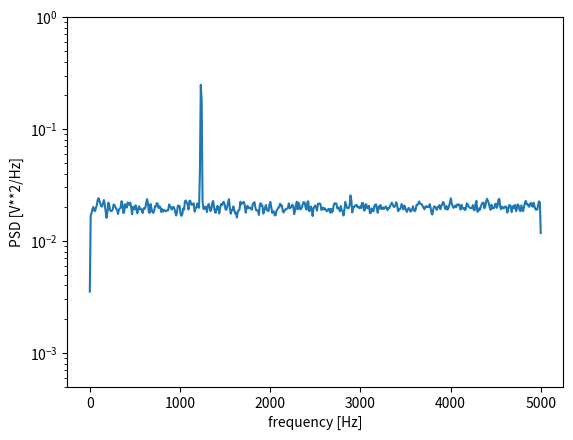

Here is the Python script that generated this plot:
from scipy import signal
import matplotlib.pyplot as plt
import numpy as np

fs = 10e3
N = 1e5
amp = 2*np.sqrt(2)
freq = 1234.0
noise_power = 0.02 * fs / 2
time = np.arange(N) / fs
x = amp*np.sin(2*np.pi*freq*time)
x += np.random.normal(scale=np.sqrt(noise_power), size=time.shape)

f, Pxx_den = signal.welch(x, fs, nperseg=1024)
plt.semilogy(f, Pxx_den)
plt.ylim([0.5e-3, 1])
plt.xlabel('frequency [Hz]')
plt.ylabel('PSD [V**2/Hz]')
plt.show()
